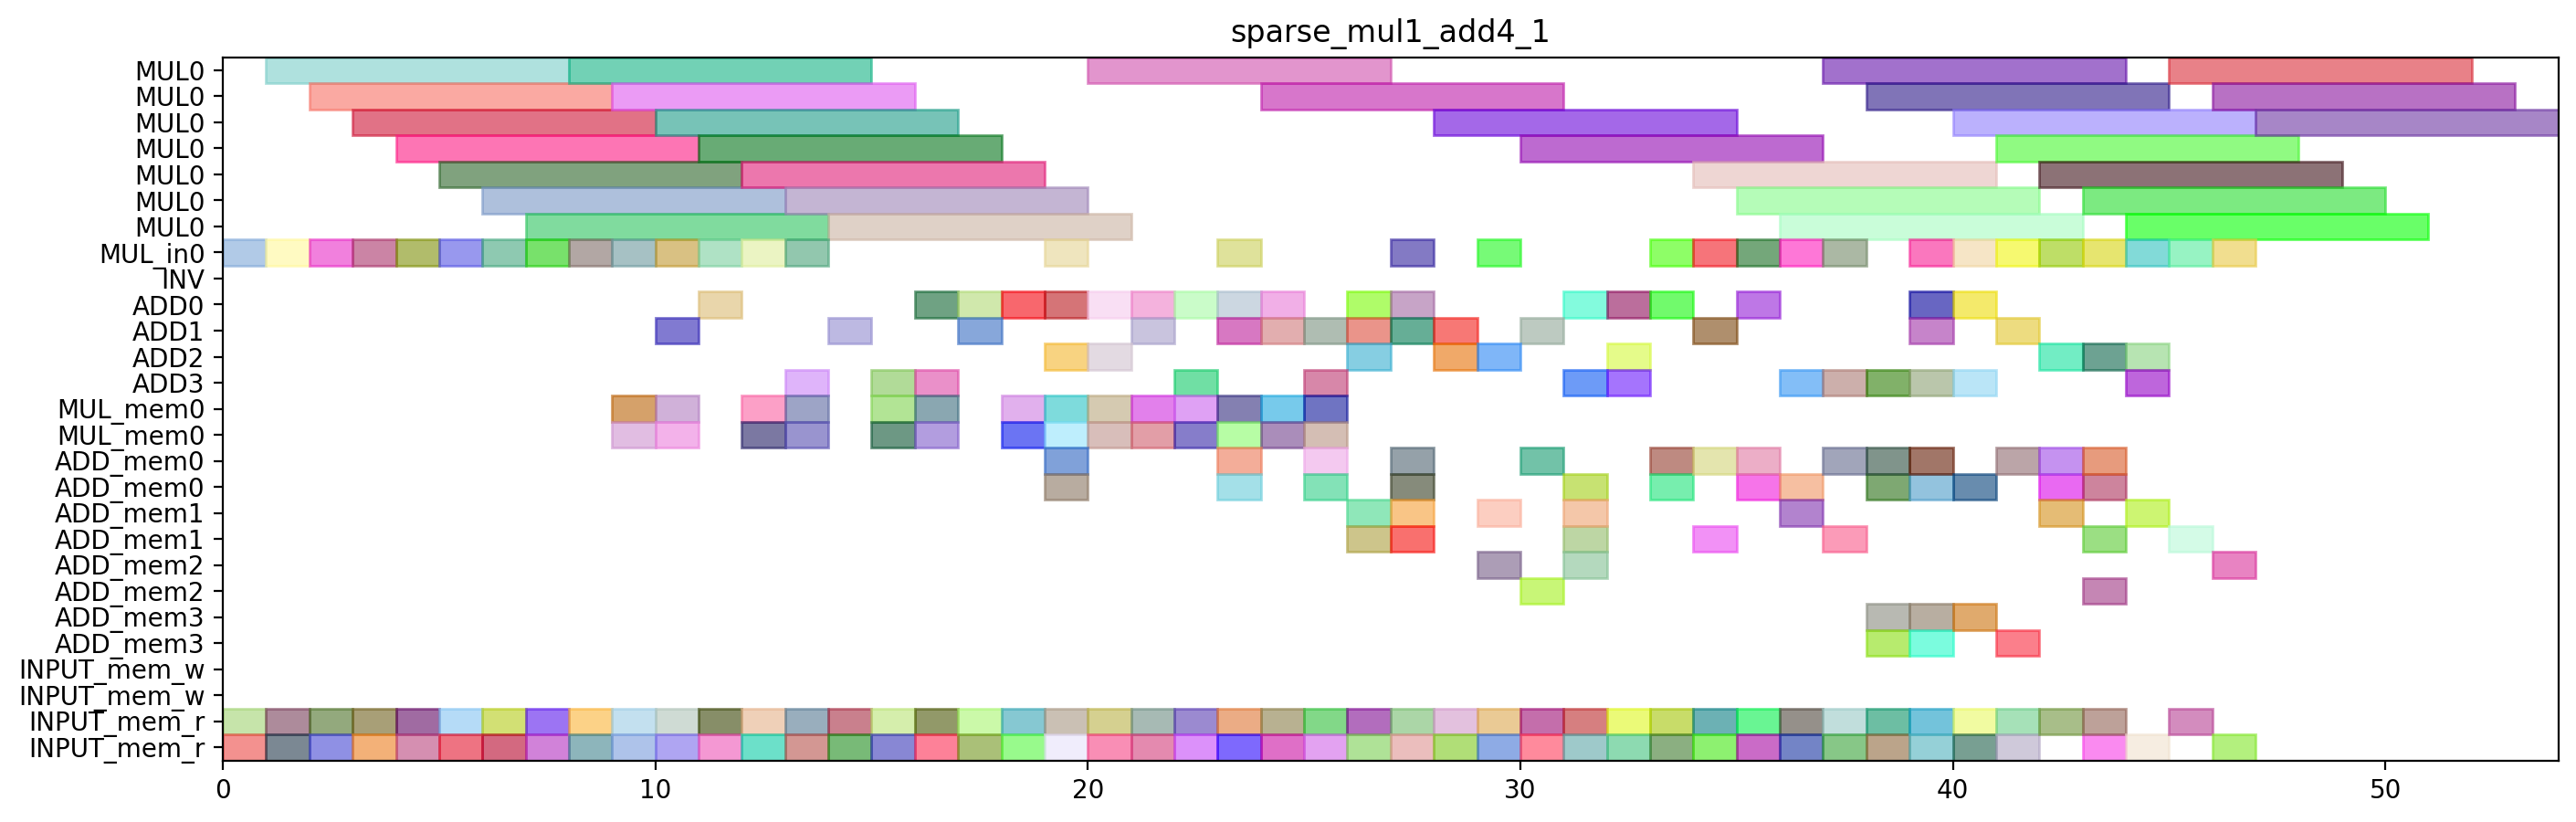

Source code (Python):
from pyschedule import Scenario, solvers, plotters, alt

def solve_sparse_mul1_add4_1(ConstStep, ExpStep):
	horizon = 133
	S=Scenario("sparse_mul1_add4_1",horizon = horizon)

	# resource
	MUL = S.Resources('MUL', num=1, size=7)
	MUL_in = S.Resources('MUL_in', num=1)
	INV = S.Resource('INV')
	ADD = S.Resources('ADD', num=4, periods=range(1, horizon))
	MUL_mem = S.Resources('MUL_mem', num=1, size=2)
	ADD_mem = S.Resources('ADD_mem', num=4, size=2)
	INPUT_mem_w = S.Resource('INPUT_mem_w', size=2)
	INPUT_mem_r = S.Resource('INPUT_mem_r', size=2)

	# result of previous scheduling
	T6_1T0_in = S.Task('T6_1T0_in', length=1, delay_cost=1)
	S += T6_1T0_in >= 0
	T6_1T0_in += MUL_in[0]

	T6_1T0_mem0 = S.Task('T6_1T0_mem0', length=1, delay_cost=1)
	S += T6_1T0_mem0 >= 0
	T6_1T0_mem0 += INPUT_mem_r

	T6_1T0_mem1 = S.Task('T6_1T0_mem1', length=1, delay_cost=1)
	S += T6_1T0_mem1 >= 0
	T6_1T0_mem1 += INPUT_mem_r

	T6_1T0 = S.Task('T6_1T0', length=7, delay_cost=1)
	S += T6_1T0 >= 1
	T6_1T0 += MUL[0]

	T6_1T1_in = S.Task('T6_1T1_in', length=1, delay_cost=1)
	S += T6_1T1_in >= 1
	T6_1T1_in += MUL_in[0]

	T6_1T1_mem0 = S.Task('T6_1T1_mem0', length=1, delay_cost=1)
	S += T6_1T1_mem0 >= 1
	T6_1T1_mem0 += INPUT_mem_r

	T6_1T1_mem1 = S.Task('T6_1T1_mem1', length=1, delay_cost=1)
	S += T6_1T1_mem1 >= 1
	T6_1T1_mem1 += INPUT_mem_r

	T4T1_in = S.Task('T4T1_in', length=1, delay_cost=1)
	S += T4T1_in >= 2
	T4T1_in += MUL_in[0]

	T4T1_mem0 = S.Task('T4T1_mem0', length=1, delay_cost=1)
	S += T4T1_mem0 >= 2
	T4T1_mem0 += INPUT_mem_r

	T4T1_mem1 = S.Task('T4T1_mem1', length=1, delay_cost=1)
	S += T4T1_mem1 >= 2
	T4T1_mem1 += INPUT_mem_r

	T6_1T1 = S.Task('T6_1T1', length=7, delay_cost=1)
	S += T6_1T1 >= 2
	T6_1T1 += MUL[0]

	T3T1_in = S.Task('T3T1_in', length=1, delay_cost=1)
	S += T3T1_in >= 3
	T3T1_in += MUL_in[0]

	T3T1_mem0 = S.Task('T3T1_mem0', length=1, delay_cost=1)
	S += T3T1_mem0 >= 3
	T3T1_mem0 += INPUT_mem_r

	T3T1_mem1 = S.Task('T3T1_mem1', length=1, delay_cost=1)
	S += T3T1_mem1 >= 3
	T3T1_mem1 += INPUT_mem_r

	T4T1 = S.Task('T4T1', length=7, delay_cost=1)
	S += T4T1 >= 3
	T4T1 += MUL[0]

	T3T0_in = S.Task('T3T0_in', length=1, delay_cost=1)
	S += T3T0_in >= 4
	T3T0_in += MUL_in[0]

	T3T0_mem0 = S.Task('T3T0_mem0', length=1, delay_cost=1)
	S += T3T0_mem0 >= 4
	T3T0_mem0 += INPUT_mem_r

	T3T0_mem1 = S.Task('T3T0_mem1', length=1, delay_cost=1)
	S += T3T0_mem1 >= 4
	T3T0_mem1 += INPUT_mem_r

	T3T1 = S.Task('T3T1', length=7, delay_cost=1)
	S += T3T1 >= 4
	T3T1 += MUL[0]

	T2T1_in = S.Task('T2T1_in', length=1, delay_cost=1)
	S += T2T1_in >= 5
	T2T1_in += MUL_in[0]

	T2T1_mem0 = S.Task('T2T1_mem0', length=1, delay_cost=1)
	S += T2T1_mem0 >= 5
	T2T1_mem0 += INPUT_mem_r

	T2T1_mem1 = S.Task('T2T1_mem1', length=1, delay_cost=1)
	S += T2T1_mem1 >= 5
	T2T1_mem1 += INPUT_mem_r

	T3T0 = S.Task('T3T0', length=7, delay_cost=1)
	S += T3T0 >= 5
	T3T0 += MUL[0]

	T1T1_in = S.Task('T1T1_in', length=1, delay_cost=1)
	S += T1T1_in >= 6
	T1T1_in += MUL_in[0]

	T1T1_mem0 = S.Task('T1T1_mem0', length=1, delay_cost=1)
	S += T1T1_mem0 >= 6
	T1T1_mem0 += INPUT_mem_r

	T1T1_mem1 = S.Task('T1T1_mem1', length=1, delay_cost=1)
	S += T1T1_mem1 >= 6
	T1T1_mem1 += INPUT_mem_r

	T2T1 = S.Task('T2T1', length=7, delay_cost=1)
	S += T2T1 >= 6
	T2T1 += MUL[0]

	T1T0_in = S.Task('T1T0_in', length=1, delay_cost=1)
	S += T1T0_in >= 7
	T1T0_in += MUL_in[0]

	T1T0_mem0 = S.Task('T1T0_mem0', length=1, delay_cost=1)
	S += T1T0_mem0 >= 7
	T1T0_mem0 += INPUT_mem_r

	T1T0_mem1 = S.Task('T1T0_mem1', length=1, delay_cost=1)
	S += T1T0_mem1 >= 7
	T1T0_mem1 += INPUT_mem_r

	T1T1 = S.Task('T1T1', length=7, delay_cost=1)
	S += T1T1 >= 7
	T1T1 += MUL[0]

	T0T1_in = S.Task('T0T1_in', length=1, delay_cost=1)
	S += T0T1_in >= 8
	T0T1_in += MUL_in[0]

	T0T1_mem0 = S.Task('T0T1_mem0', length=1, delay_cost=1)
	S += T0T1_mem0 >= 8
	T0T1_mem0 += INPUT_mem_r

	T0T1_mem1 = S.Task('T0T1_mem1', length=1, delay_cost=1)
	S += T0T1_mem1 >= 8
	T0T1_mem1 += INPUT_mem_r

	T1T0 = S.Task('T1T0', length=7, delay_cost=1)
	S += T1T0 >= 8
	T1T0 += MUL[0]

	T0T1 = S.Task('T0T1', length=7, delay_cost=1)
	S += T0T1 >= 9
	T0T1 += MUL[0]

	T5T1_in = S.Task('T5T1_in', length=1, delay_cost=1)
	S += T5T1_in >= 9
	T5T1_in += MUL_in[0]

	T5T1_mem0 = S.Task('T5T1_mem0', length=1, delay_cost=1)
	S += T5T1_mem0 >= 9
	T5T1_mem0 += INPUT_mem_r

	T5T1_mem1 = S.Task('T5T1_mem1', length=1, delay_cost=1)
	S += T5T1_mem1 >= 9
	T5T1_mem1 += INPUT_mem_r

	T5T0_in = S.Task('T5T0_in', length=1, delay_cost=1)
	S += T5T0_in >= 10
	T5T0_in += MUL_in[0]

	T5T0_mem0 = S.Task('T5T0_mem0', length=1, delay_cost=1)
	S += T5T0_mem0 >= 10
	T5T0_mem0 += INPUT_mem_r

	T5T0_mem1 = S.Task('T5T0_mem1', length=1, delay_cost=1)
	S += T5T0_mem1 >= 10
	T5T0_mem1 += INPUT_mem_r

	T5T1 = S.Task('T5T1', length=7, delay_cost=1)
	S += T5T1 >= 10
	T5T1 += MUL[0]

	T4T0_in = S.Task('T4T0_in', length=1, delay_cost=1)
	S += T4T0_in >= 11
	T4T0_in += MUL_in[0]

	T4T0_mem0 = S.Task('T4T0_mem0', length=1, delay_cost=1)
	S += T4T0_mem0 >= 11
	T4T0_mem0 += INPUT_mem_r

	T4T0_mem1 = S.Task('T4T0_mem1', length=1, delay_cost=1)
	S += T4T0_mem1 >= 11
	T4T0_mem1 += INPUT_mem_r

	T5T0 = S.Task('T5T0', length=7, delay_cost=1)
	S += T5T0 >= 11
	T5T0 += MUL[0]

	T2T0_in = S.Task('T2T0_in', length=1, delay_cost=1)
	S += T2T0_in >= 12
	T2T0_in += MUL_in[0]

	T2T0_mem0 = S.Task('T2T0_mem0', length=1, delay_cost=1)
	S += T2T0_mem0 >= 12
	T2T0_mem0 += INPUT_mem_r

	T2T0_mem1 = S.Task('T2T0_mem1', length=1, delay_cost=1)
	S += T2T0_mem1 >= 12
	T2T0_mem1 += INPUT_mem_r

	T4T0 = S.Task('T4T0', length=7, delay_cost=1)
	S += T4T0 >= 12
	T4T0 += MUL[0]

	T0T0_in = S.Task('T0T0_in', length=1, delay_cost=1)
	S += T0T0_in >= 13
	T0T0_in += MUL_in[0]

	T0T0_mem0 = S.Task('T0T0_mem0', length=1, delay_cost=1)
	S += T0T0_mem0 >= 13
	T0T0_mem0 += INPUT_mem_r

	T0T0_mem1 = S.Task('T0T0_mem1', length=1, delay_cost=1)
	S += T0T0_mem1 >= 13
	T0T0_mem1 += INPUT_mem_r

	T2T0 = S.Task('T2T0', length=7, delay_cost=1)
	S += T2T0 >= 13
	T2T0 += MUL[0]

	T0T0 = S.Task('T0T0', length=7, delay_cost=1)
	S += T0T0 >= 14
	T0T0 += MUL[0]

	T9_1T2_mem0 = S.Task('T9_1T2_mem0', length=1, delay_cost=1)
	S += T9_1T2_mem0 >= 14
	T9_1T2_mem0 += INPUT_mem_r

	T9_1T2_mem1 = S.Task('T9_1T2_mem1', length=1, delay_cost=1)
	S += T9_1T2_mem1 >= 14
	T9_1T2_mem1 += INPUT_mem_r

	T0T3_mem0 = S.Task('T0T3_mem0', length=1, delay_cost=1)
	S += T0T3_mem0 >= 15
	T0T3_mem0 += INPUT_mem_r

	T0T3_mem1 = S.Task('T0T3_mem1', length=1, delay_cost=1)
	S += T0T3_mem1 >= 15
	T0T3_mem1 += INPUT_mem_r

	T9_1T2 = S.Task('T9_1T2', length=1, delay_cost=1)
	S += T9_1T2 >= 15
	T9_1T2 += ADD[3]

	T0T3 = S.Task('T0T3', length=1, delay_cost=1)
	S += T0T3 >= 16
	T0T3 += ADD[0]

	T3T3_mem0 = S.Task('T3T3_mem0', length=1, delay_cost=1)
	S += T3T3_mem0 >= 16
	T3T3_mem0 += INPUT_mem_r

	T3T3_mem1 = S.Task('T3T3_mem1', length=1, delay_cost=1)
	S += T3T3_mem1 >= 16
	T3T3_mem1 += INPUT_mem_r

	T0T2_mem0 = S.Task('T0T2_mem0', length=1, delay_cost=1)
	S += T0T2_mem0 >= 17
	T0T2_mem0 += INPUT_mem_r

	T0T2_mem1 = S.Task('T0T2_mem1', length=1, delay_cost=1)
	S += T0T2_mem1 >= 17
	T0T2_mem1 += INPUT_mem_r

	T3T3 = S.Task('T3T3', length=1, delay_cost=1)
	S += T3T3 >= 17
	T3T3 += ADD[0]

	T0T2 = S.Task('T0T2', length=1, delay_cost=1)
	S += T0T2 >= 18
	T0T2 += ADD[0]

	T2T3_mem0 = S.Task('T2T3_mem0', length=1, delay_cost=1)
	S += T2T3_mem0 >= 18
	T2T3_mem0 += INPUT_mem_r

	T2T3_mem1 = S.Task('T2T3_mem1', length=1, delay_cost=1)
	S += T2T3_mem1 >= 18
	T2T3_mem1 += INPUT_mem_r

	T2T3 = S.Task('T2T3', length=1, delay_cost=1)
	S += T2T3 >= 19
	T2T3 += ADD[0]

	T3_T2_mem0 = S.Task('T3_T2_mem0', length=1, delay_cost=1)
	S += T3_T2_mem0 >= 19
	T3_T2_mem0 += INPUT_mem_r

	T3_T2_mem1 = S.Task('T3_T2_mem1', length=1, delay_cost=1)
	S += T3_T2_mem1 >= 19
	T3_T2_mem1 += INPUT_mem_r

	T160_mem0 = S.Task('T160_mem0', length=1, delay_cost=1)
	S += T160_mem0 >= 20
	T160_mem0 += INPUT_mem_r

	T160_mem1 = S.Task('T160_mem1', length=1, delay_cost=1)
	S += T160_mem1 >= 20
	T160_mem1 += INPUT_mem_r

	T3_T2 = S.Task('T3_T2', length=1, delay_cost=1)
	S += T3_T2 >= 20
	T3_T2 += ADD[0]

	T160 = S.Task('T160', length=1, delay_cost=1)
	S += T160 >= 21
	T160 += ADD[1]

	T3T2_mem0 = S.Task('T3T2_mem0', length=1, delay_cost=1)
	S += T3T2_mem0 >= 21
	T3T2_mem0 += INPUT_mem_r

	T3T2_mem1 = S.Task('T3T2_mem1', length=1, delay_cost=1)
	S += T3T2_mem1 >= 21
	T3T2_mem1 += INPUT_mem_r

	T151_mem0 = S.Task('T151_mem0', length=1, delay_cost=1)
	S += T151_mem0 >= 22
	T151_mem0 += INPUT_mem_r

	T151_mem1 = S.Task('T151_mem1', length=1, delay_cost=1)
	S += T151_mem1 >= 22
	T151_mem1 += INPUT_mem_r

	T3T2 = S.Task('T3T2', length=1, delay_cost=1)
	S += T3T2 >= 22
	T3T2 += ADD[0]

	T150_mem0 = S.Task('T150_mem0', length=1, delay_cost=1)
	S += T150_mem0 >= 23
	T150_mem0 += INPUT_mem_r

	T150_mem1 = S.Task('T150_mem1', length=1, delay_cost=1)
	S += T150_mem1 >= 23
	T150_mem1 += INPUT_mem_r

	T151 = S.Task('T151', length=1, delay_cost=1)
	S += T151 >= 23
	T151 += ADD[0]

	T150 = S.Task('T150', length=1, delay_cost=1)
	S += T150 >= 24
	T150 += ADD[0]

	T161_mem0 = S.Task('T161_mem0', length=1, delay_cost=1)
	S += T161_mem0 >= 24
	T161_mem0 += INPUT_mem_r

	T161_mem1 = S.Task('T161_mem1', length=1, delay_cost=1)
	S += T161_mem1 >= 24
	T161_mem1 += INPUT_mem_r

	T161 = S.Task('T161', length=1, delay_cost=1)
	S += T161 >= 25
	T161 += ADD[1]

	T2T2_mem0 = S.Task('T2T2_mem0', length=1, delay_cost=1)
	S += T2T2_mem0 >= 25
	T2T2_mem0 += INPUT_mem_r

	T2T2_mem1 = S.Task('T2T2_mem1', length=1, delay_cost=1)
	S += T2T2_mem1 >= 25
	T2T2_mem1 += INPUT_mem_r

	T2T2 = S.Task('T2T2', length=1, delay_cost=1)
	S += T2T2 >= 26
	T2T2 += ADD[0]

	T4T2_mem0 = S.Task('T4T2_mem0', length=1, delay_cost=1)
	S += T4T2_mem0 >= 26
	T4T2_mem0 += INPUT_mem_r

	T4T2_mem1 = S.Task('T4T2_mem1', length=1, delay_cost=1)
	S += T4T2_mem1 >= 26
	T4T2_mem1 += INPUT_mem_r

	T4T2 = S.Task('T4T2', length=1, delay_cost=1)
	S += T4T2 >= 27
	T4T2 += ADD[1]

	T4T3_mem0 = S.Task('T4T3_mem0', length=1, delay_cost=1)
	S += T4T3_mem0 >= 27
	T4T3_mem0 += INPUT_mem_r

	T4T3_mem1 = S.Task('T4T3_mem1', length=1, delay_cost=1)
	S += T4T3_mem1 >= 27
	T4T3_mem1 += INPUT_mem_r

	T141_mem0 = S.Task('T141_mem0', length=1, delay_cost=1)
	S += T141_mem0 >= 28
	T141_mem0 += INPUT_mem_r

	T141_mem1 = S.Task('T141_mem1', length=1, delay_cost=1)
	S += T141_mem1 >= 28
	T141_mem1 += INPUT_mem_r

	T4T3 = S.Task('T4T3', length=1, delay_cost=1)
	S += T4T3 >= 28
	T4T3 += ADD[2]

	T140_mem0 = S.Task('T140_mem0', length=1, delay_cost=1)
	S += T140_mem0 >= 29
	T140_mem0 += INPUT_mem_r

	T140_mem1 = S.Task('T140_mem1', length=1, delay_cost=1)
	S += T140_mem1 >= 29
	T140_mem1 += INPUT_mem_r

	T141 = S.Task('T141', length=1, delay_cost=1)
	S += T141 >= 29
	T141 += ADD[2]

	T140 = S.Task('T140', length=1, delay_cost=1)
	S += T140 >= 30
	T140 += ADD[1]

	T1T2_mem0 = S.Task('T1T2_mem0', length=1, delay_cost=1)
	S += T1T2_mem0 >= 30
	T1T2_mem0 += INPUT_mem_r

	T1T2_mem1 = S.Task('T1T2_mem1', length=1, delay_cost=1)
	S += T1T2_mem1 >= 30
	T1T2_mem1 += INPUT_mem_r

	T131_mem0 = S.Task('T131_mem0', length=1, delay_cost=1)
	S += T131_mem0 >= 31
	T131_mem0 += INPUT_mem_r

	T131_mem1 = S.Task('T131_mem1', length=1, delay_cost=1)
	S += T131_mem1 >= 31
	T131_mem1 += INPUT_mem_r

	T1T2 = S.Task('T1T2', length=1, delay_cost=1)
	S += T1T2 >= 31
	T1T2 += ADD[3]

	T130_mem0 = S.Task('T130_mem0', length=1, delay_cost=1)
	S += T130_mem0 >= 32
	T130_mem0 += INPUT_mem_r

	T130_mem1 = S.Task('T130_mem1', length=1, delay_cost=1)
	S += T130_mem1 >= 32
	T130_mem1 += INPUT_mem_r

	T131 = S.Task('T131', length=1, delay_cost=1)
	S += T131 >= 32
	T131 += ADD[0]

	T130 = S.Task('T130', length=1, delay_cost=1)
	S += T130 >= 33
	T130 += ADD[0]

	T6_1T3_mem0 = S.Task('T6_1T3_mem0', length=1, delay_cost=1)
	S += T6_1T3_mem0 >= 33
	T6_1T3_mem0 += INPUT_mem_r

	T6_1T3_mem1 = S.Task('T6_1T3_mem1', length=1, delay_cost=1)
	S += T6_1T3_mem1 >= 33
	T6_1T3_mem1 += INPUT_mem_r

	T6_1T2_mem0 = S.Task('T6_1T2_mem0', length=1, delay_cost=1)
	S += T6_1T2_mem0 >= 34
	T6_1T2_mem0 += INPUT_mem_r

	T6_1T2_mem1 = S.Task('T6_1T2_mem1', length=1, delay_cost=1)
	S += T6_1T2_mem1 >= 34
	T6_1T2_mem1 += INPUT_mem_r

	T6_1T3 = S.Task('T6_1T3', length=1, delay_cost=1)
	S += T6_1T3 >= 34
	T6_1T3 += ADD[1]

	T6_1T2 = S.Task('T6_1T2', length=1, delay_cost=1)
	S += T6_1T2 >= 35
	T6_1T2 += ADD[0]

	T71_mem0 = S.Task('T71_mem0', length=1, delay_cost=1)
	S += T71_mem0 >= 35
	T71_mem0 += INPUT_mem_r

	T71_mem1 = S.Task('T71_mem1', length=1, delay_cost=1)
	S += T71_mem1 >= 35
	T71_mem1 += INPUT_mem_r

	T70_mem0 = S.Task('T70_mem0', length=1, delay_cost=1)
	S += T70_mem0 >= 36
	T70_mem0 += INPUT_mem_r

	T70_mem1 = S.Task('T70_mem1', length=1, delay_cost=1)
	S += T70_mem1 >= 36
	T70_mem1 += INPUT_mem_r

	T71 = S.Task('T71', length=1, delay_cost=1)
	S += T71 >= 36
	T71 += ADD[3]

	T1T3_mem0 = S.Task('T1T3_mem0', length=1, delay_cost=1)
	S += T1T3_mem0 >= 37
	T1T3_mem0 += INPUT_mem_r

	T1T3_mem1 = S.Task('T1T3_mem1', length=1, delay_cost=1)
	S += T1T3_mem1 >= 37
	T1T3_mem1 += INPUT_mem_r

	T70 = S.Task('T70', length=1, delay_cost=1)
	S += T70 >= 37
	T70 += ADD[3]

	T1T3 = S.Task('T1T3', length=1, delay_cost=1)
	S += T1T3 >= 38
	T1T3 += ADD[3]

	T61_mem0 = S.Task('T61_mem0', length=1, delay_cost=1)
	S += T61_mem0 >= 38
	T61_mem0 += INPUT_mem_r

	T61_mem1 = S.Task('T61_mem1', length=1, delay_cost=1)
	S += T61_mem1 >= 38
	T61_mem1 += INPUT_mem_r

	T60_mem0 = S.Task('T60_mem0', length=1, delay_cost=1)
	S += T60_mem0 >= 39
	T60_mem0 += INPUT_mem_r

	T60_mem1 = S.Task('T60_mem1', length=1, delay_cost=1)
	S += T60_mem1 >= 39
	T60_mem1 += INPUT_mem_r

	T61 = S.Task('T61', length=1, delay_cost=1)
	S += T61 >= 39
	T61 += ADD[0]

	T5T3_mem0 = S.Task('T5T3_mem0', length=1, delay_cost=1)
	S += T5T3_mem0 >= 40
	T5T3_mem0 += INPUT_mem_r

	T5T3_mem1 = S.Task('T5T3_mem1', length=1, delay_cost=1)
	S += T5T3_mem1 >= 40
	T5T3_mem1 += INPUT_mem_r

	T60 = S.Task('T60', length=1, delay_cost=1)
	S += T60 >= 40
	T60 += ADD[0]

	T5T2_mem0 = S.Task('T5T2_mem0', length=1, delay_cost=1)
	S += T5T2_mem0 >= 41
	T5T2_mem0 += INPUT_mem_r

	T5T2_mem1 = S.Task('T5T2_mem1', length=1, delay_cost=1)
	S += T5T2_mem1 >= 41
	T5T2_mem1 += INPUT_mem_r

	T5T3 = S.Task('T5T3', length=1, delay_cost=1)
	S += T5T3 >= 41
	T5T3 += ADD[1]

	T5T2 = S.Task('T5T2', length=1, delay_cost=1)
	S += T5T2 >= 42
	T5T2 += ADD[2]


	# new tasks
	T1T4_in = S.Task('T1T4_in', length=1, delay_cost=1)
	T1T4_in += alt(MUL_in)
	T1T4 = S.Task('T1T4', length=7, delay_cost=1)
	T1T4 += alt(MUL)
	S+=T1T4>=T1T4_in

	T1T4_mem0 = S.Task('T1T4_mem0', length=1, delay_cost=1)
	T1T4_mem0 += ADD_mem[3]
	S += T1T2<T1T4_mem0
	S += T1T4_mem0<=T1T4

	T1T4_mem1 = S.Task('T1T4_mem1', length=1, delay_cost=1)
	T1T4_mem1 += ADD_mem[3]
	S += T1T3<T1T4_mem1
	S += T1T4_mem1<=T1T4

	T1T5 = S.Task('T1T5', length=1, delay_cost=1)
	T1T5 += alt(ADD)

	T1T5_mem0 = S.Task('T1T5_mem0', length=1, delay_cost=1)
	T1T5_mem0 += MUL_mem[0]
	S += T1T0<T1T5_mem0
	S += T1T5_mem0<=T1T5

	T1T5_mem1 = S.Task('T1T5_mem1', length=1, delay_cost=1)
	T1T5_mem1 += MUL_mem[0]
	S += T1T1<T1T5_mem1
	S += T1T5_mem1<=T1T5

	T10 = S.Task('T10', length=1, delay_cost=1)
	T10 += alt(ADD)

	T10_mem0 = S.Task('T10_mem0', length=1, delay_cost=1)
	T10_mem0 += MUL_mem[0]
	S += T1T0<T10_mem0
	S += T10_mem0<=T10

	T10_mem1 = S.Task('T10_mem1', length=1, delay_cost=1)
	T10_mem1 += MUL_mem[0]
	S += T1T1<T10_mem1
	S += T10_mem1<=T10

	T2T4_in = S.Task('T2T4_in', length=1, delay_cost=1)
	T2T4_in += alt(MUL_in)
	T2T4 = S.Task('T2T4', length=7, delay_cost=1)
	T2T4 += alt(MUL)
	S+=T2T4>=T2T4_in

	T2T4_mem0 = S.Task('T2T4_mem0', length=1, delay_cost=1)
	T2T4_mem0 += ADD_mem[0]
	S += T2T2<T2T4_mem0
	S += T2T4_mem0<=T2T4

	T2T4_mem1 = S.Task('T2T4_mem1', length=1, delay_cost=1)
	T2T4_mem1 += ADD_mem[0]
	S += T2T3<T2T4_mem1
	S += T2T4_mem1<=T2T4

	T2T5 = S.Task('T2T5', length=1, delay_cost=1)
	T2T5 += alt(ADD)

	T2T5_mem0 = S.Task('T2T5_mem0', length=1, delay_cost=1)
	T2T5_mem0 += MUL_mem[0]
	S += T2T0<T2T5_mem0
	S += T2T5_mem0<=T2T5

	T2T5_mem1 = S.Task('T2T5_mem1', length=1, delay_cost=1)
	T2T5_mem1 += MUL_mem[0]
	S += T2T1<T2T5_mem1
	S += T2T5_mem1<=T2T5

	T20 = S.Task('T20', length=1, delay_cost=1)
	T20 += alt(ADD)

	T20_mem0 = S.Task('T20_mem0', length=1, delay_cost=1)
	T20_mem0 += MUL_mem[0]
	S += T2T0<T20_mem0
	S += T20_mem0<=T20

	T20_mem1 = S.Task('T20_mem1', length=1, delay_cost=1)
	T20_mem1 += MUL_mem[0]
	S += T2T1<T20_mem1
	S += T20_mem1<=T20

	T0T4_in = S.Task('T0T4_in', length=1, delay_cost=1)
	T0T4_in += alt(MUL_in)
	T0T4 = S.Task('T0T4', length=7, delay_cost=1)
	T0T4 += alt(MUL)
	S+=T0T4>=T0T4_in

	T0T4_mem0 = S.Task('T0T4_mem0', length=1, delay_cost=1)
	T0T4_mem0 += ADD_mem[0]
	S += T0T2<T0T4_mem0
	S += T0T4_mem0<=T0T4

	T0T4_mem1 = S.Task('T0T4_mem1', length=1, delay_cost=1)
	T0T4_mem1 += ADD_mem[0]
	S += T0T3<T0T4_mem1
	S += T0T4_mem1<=T0T4

	T0T5 = S.Task('T0T5', length=1, delay_cost=1)
	T0T5 += alt(ADD)

	T0T5_mem0 = S.Task('T0T5_mem0', length=1, delay_cost=1)
	T0T5_mem0 += MUL_mem[0]
	S += T0T0<T0T5_mem0
	S += T0T5_mem0<=T0T5

	T0T5_mem1 = S.Task('T0T5_mem1', length=1, delay_cost=1)
	T0T5_mem1 += MUL_mem[0]
	S += T0T1<T0T5_mem1
	S += T0T5_mem1<=T0T5

	T00 = S.Task('T00', length=1, delay_cost=1)
	T00 += alt(ADD)

	T00_mem0 = S.Task('T00_mem0', length=1, delay_cost=1)
	T00_mem0 += MUL_mem[0]
	S += T0T0<T00_mem0
	S += T00_mem0<=T00

	T00_mem1 = S.Task('T00_mem1', length=1, delay_cost=1)
	T00_mem1 += MUL_mem[0]
	S += T0T1<T00_mem1
	S += T00_mem1<=T00

	T3T4_in = S.Task('T3T4_in', length=1, delay_cost=1)
	T3T4_in += alt(MUL_in)
	T3T4 = S.Task('T3T4', length=7, delay_cost=1)
	T3T4 += alt(MUL)
	S+=T3T4>=T3T4_in

	T3T4_mem0 = S.Task('T3T4_mem0', length=1, delay_cost=1)
	T3T4_mem0 += ADD_mem[0]
	S += T3T2<T3T4_mem0
	S += T3T4_mem0<=T3T4

	T3T4_mem1 = S.Task('T3T4_mem1', length=1, delay_cost=1)
	T3T4_mem1 += ADD_mem[0]
	S += T3T3<T3T4_mem1
	S += T3T4_mem1<=T3T4

	T3T5 = S.Task('T3T5', length=1, delay_cost=1)
	T3T5 += alt(ADD)

	T3T5_mem0 = S.Task('T3T5_mem0', length=1, delay_cost=1)
	T3T5_mem0 += MUL_mem[0]
	S += T3T0<T3T5_mem0
	S += T3T5_mem0<=T3T5

	T3T5_mem1 = S.Task('T3T5_mem1', length=1, delay_cost=1)
	T3T5_mem1 += MUL_mem[0]
	S += T3T1<T3T5_mem1
	S += T3T5_mem1<=T3T5

	T30 = S.Task('T30', length=1, delay_cost=1)
	T30 += alt(ADD)

	T30_mem0 = S.Task('T30_mem0', length=1, delay_cost=1)
	T30_mem0 += MUL_mem[0]
	S += T3T0<T30_mem0
	S += T30_mem0<=T30

	T30_mem1 = S.Task('T30_mem1', length=1, delay_cost=1)
	T30_mem1 += MUL_mem[0]
	S += T3T1<T30_mem1
	S += T30_mem1<=T30

	T4T4_in = S.Task('T4T4_in', length=1, delay_cost=1)
	T4T4_in += alt(MUL_in)
	T4T4 = S.Task('T4T4', length=7, delay_cost=1)
	T4T4 += alt(MUL)
	S+=T4T4>=T4T4_in

	T4T4_mem0 = S.Task('T4T4_mem0', length=1, delay_cost=1)
	T4T4_mem0 += ADD_mem[1]
	S += T4T2<T4T4_mem0
	S += T4T4_mem0<=T4T4

	T4T4_mem1 = S.Task('T4T4_mem1', length=1, delay_cost=1)
	T4T4_mem1 += ADD_mem[2]
	S += T4T3<T4T4_mem1
	S += T4T4_mem1<=T4T4

	T4T5 = S.Task('T4T5', length=1, delay_cost=1)
	T4T5 += alt(ADD)

	T4T5_mem0 = S.Task('T4T5_mem0', length=1, delay_cost=1)
	T4T5_mem0 += MUL_mem[0]
	S += T4T0<T4T5_mem0
	S += T4T5_mem0<=T4T5

	T4T5_mem1 = S.Task('T4T5_mem1', length=1, delay_cost=1)
	T4T5_mem1 += MUL_mem[0]
	S += T4T1<T4T5_mem1
	S += T4T5_mem1<=T4T5

	T40 = S.Task('T40', length=1, delay_cost=1)
	T40 += alt(ADD)

	T40_mem0 = S.Task('T40_mem0', length=1, delay_cost=1)
	T40_mem0 += MUL_mem[0]
	S += T4T0<T40_mem0
	S += T40_mem0<=T40

	T40_mem1 = S.Task('T40_mem1', length=1, delay_cost=1)
	T40_mem1 += MUL_mem[0]
	S += T4T1<T40_mem1
	S += T40_mem1<=T40

	T5T4_in = S.Task('T5T4_in', length=1, delay_cost=1)
	T5T4_in += alt(MUL_in)
	T5T4 = S.Task('T5T4', length=7, delay_cost=1)
	T5T4 += alt(MUL)
	S+=T5T4>=T5T4_in

	T5T4_mem0 = S.Task('T5T4_mem0', length=1, delay_cost=1)
	T5T4_mem0 += ADD_mem[2]
	S += T5T2<T5T4_mem0
	S += T5T4_mem0<=T5T4

	T5T4_mem1 = S.Task('T5T4_mem1', length=1, delay_cost=1)
	T5T4_mem1 += ADD_mem[1]
	S += T5T3<T5T4_mem1
	S += T5T4_mem1<=T5T4

	T5T5 = S.Task('T5T5', length=1, delay_cost=1)
	T5T5 += alt(ADD)

	T5T5_mem0 = S.Task('T5T5_mem0', length=1, delay_cost=1)
	T5T5_mem0 += MUL_mem[0]
	S += T5T0<T5T5_mem0
	S += T5T5_mem0<=T5T5

	T5T5_mem1 = S.Task('T5T5_mem1', length=1, delay_cost=1)
	T5T5_mem1 += MUL_mem[0]
	S += T5T1<T5T5_mem1
	S += T5T5_mem1<=T5T5

	T50 = S.Task('T50', length=1, delay_cost=1)
	T50 += alt(ADD)

	T50_mem0 = S.Task('T50_mem0', length=1, delay_cost=1)
	T50_mem0 += MUL_mem[0]
	S += T5T0<T50_mem0
	S += T50_mem0<=T50

	T50_mem1 = S.Task('T50_mem1', length=1, delay_cost=1)
	T50_mem1 += MUL_mem[0]
	S += T5T1<T50_mem1
	S += T50_mem1<=T50

	T6_T0_in = S.Task('T6_T0_in', length=1, delay_cost=1)
	T6_T0_in += alt(MUL_in)
	T6_T0 = S.Task('T6_T0', length=7, delay_cost=1)
	T6_T0 += alt(MUL)
	S+=T6_T0>=T6_T0_in

	T6_T0_mem0 = S.Task('T6_T0_mem0', length=1, delay_cost=1)
	T6_T0_mem0 += ADD_mem[0]
	S += T60<T6_T0_mem0
	S += T6_T0_mem0<=T6_T0

	T6_T0_mem1 = S.Task('T6_T0_mem1', length=1, delay_cost=1)
	T6_T0_mem1 += ADD_mem[3]
	S += T70<T6_T0_mem1
	S += T6_T0_mem1<=T6_T0

	T6_T1_in = S.Task('T6_T1_in', length=1, delay_cost=1)
	T6_T1_in += alt(MUL_in)
	T6_T1 = S.Task('T6_T1', length=7, delay_cost=1)
	T6_T1 += alt(MUL)
	S+=T6_T1>=T6_T1_in

	T6_T1_mem0 = S.Task('T6_T1_mem0', length=1, delay_cost=1)
	T6_T1_mem0 += ADD_mem[0]
	S += T61<T6_T1_mem0
	S += T6_T1_mem0<=T6_T1

	T6_T1_mem1 = S.Task('T6_T1_mem1', length=1, delay_cost=1)
	T6_T1_mem1 += ADD_mem[3]
	S += T71<T6_T1_mem1
	S += T6_T1_mem1<=T6_T1

	T6_T2 = S.Task('T6_T2', length=1, delay_cost=1)
	T6_T2 += alt(ADD)

	T6_T2_mem0 = S.Task('T6_T2_mem0', length=1, delay_cost=1)
	T6_T2_mem0 += ADD_mem[0]
	S += T60<T6_T2_mem0
	S += T6_T2_mem0<=T6_T2

	T6_T2_mem1 = S.Task('T6_T2_mem1', length=1, delay_cost=1)
	T6_T2_mem1 += ADD_mem[0]
	S += T61<T6_T2_mem1
	S += T6_T2_mem1<=T6_T2

	T6_T3 = S.Task('T6_T3', length=1, delay_cost=1)
	T6_T3 += alt(ADD)

	T6_T3_mem0 = S.Task('T6_T3_mem0', length=1, delay_cost=1)
	T6_T3_mem0 += ADD_mem[3]
	S += T70<T6_T3_mem0
	S += T6_T3_mem0<=T6_T3

	T6_T3_mem1 = S.Task('T6_T3_mem1', length=1, delay_cost=1)
	T6_T3_mem1 += ADD_mem[3]
	S += T71<T6_T3_mem1
	S += T6_T3_mem1<=T6_T3

	T6_1T4_in = S.Task('T6_1T4_in', length=1, delay_cost=1)
	T6_1T4_in += alt(MUL_in)
	T6_1T4 = S.Task('T6_1T4', length=7, delay_cost=1)
	T6_1T4 += alt(MUL)
	S+=T6_1T4>=T6_1T4_in

	T6_1T4_mem0 = S.Task('T6_1T4_mem0', length=1, delay_cost=1)
	T6_1T4_mem0 += ADD_mem[0]
	S += T6_1T2<T6_1T4_mem0
	S += T6_1T4_mem0<=T6_1T4

	T6_1T4_mem1 = S.Task('T6_1T4_mem1', length=1, delay_cost=1)
	T6_1T4_mem1 += ADD_mem[1]
	S += T6_1T3<T6_1T4_mem1
	S += T6_1T4_mem1<=T6_1T4

	T6_1T5 = S.Task('T6_1T5', length=1, delay_cost=1)
	T6_1T5 += alt(ADD)

	T6_1T5_mem0 = S.Task('T6_1T5_mem0', length=1, delay_cost=1)
	T6_1T5_mem0 += MUL_mem[0]
	S += T6_1T0<T6_1T5_mem0
	S += T6_1T5_mem0<=T6_1T5

	T6_1T5_mem1 = S.Task('T6_1T5_mem1', length=1, delay_cost=1)
	T6_1T5_mem1 += MUL_mem[0]
	S += T6_1T1<T6_1T5_mem1
	S += T6_1T5_mem1<=T6_1T5

	T6_10 = S.Task('T6_10', length=1, delay_cost=1)
	T6_10 += alt(ADD)

	T6_10_mem0 = S.Task('T6_10_mem0', length=1, delay_cost=1)
	T6_10_mem0 += MUL_mem[0]
	S += T6_1T0<T6_10_mem0
	S += T6_10_mem0<=T6_10

	T6_10_mem1 = S.Task('T6_10_mem1', length=1, delay_cost=1)
	T6_10_mem1 += MUL_mem[0]
	S += T6_1T1<T6_10_mem1
	S += T6_10_mem1<=T6_10

	T3_T0_in = S.Task('T3_T0_in', length=1, delay_cost=1)
	T3_T0_in += alt(MUL_in)
	T3_T0 = S.Task('T3_T0', length=7, delay_cost=1)
	T3_T0 += alt(MUL)
	S+=T3_T0>=T3_T0_in

	T3_T0_mem0 = S.Task('T3_T0_mem0', length=1, delay_cost=1)
	T3_T0_mem0 += INPUT_mem_r
	S += T3_T0_mem0<=T3_T0

	T3_T0_mem1 = S.Task('T3_T0_mem1', length=1, delay_cost=1)
	T3_T0_mem1 += ADD_mem[1]
	S += T140<T3_T0_mem1
	S += T3_T0_mem1<=T3_T0

	T3_T1_in = S.Task('T3_T1_in', length=1, delay_cost=1)
	T3_T1_in += alt(MUL_in)
	T3_T1 = S.Task('T3_T1', length=7, delay_cost=1)
	T3_T1 += alt(MUL)
	S+=T3_T1>=T3_T1_in

	T3_T1_mem0 = S.Task('T3_T1_mem0', length=1, delay_cost=1)
	T3_T1_mem0 += INPUT_mem_r
	S += T3_T1_mem0<=T3_T1

	T3_T1_mem1 = S.Task('T3_T1_mem1', length=1, delay_cost=1)
	T3_T1_mem1 += ADD_mem[2]
	S += T141<T3_T1_mem1
	S += T3_T1_mem1<=T3_T1

	T3_T3 = S.Task('T3_T3', length=1, delay_cost=1)
	T3_T3 += alt(ADD)

	T3_T3_mem0 = S.Task('T3_T3_mem0', length=1, delay_cost=1)
	T3_T3_mem0 += ADD_mem[1]
	S += T140<T3_T3_mem0
	S += T3_T3_mem0<=T3_T3

	T3_T3_mem1 = S.Task('T3_T3_mem1', length=1, delay_cost=1)
	T3_T3_mem1 += ADD_mem[2]
	S += T141<T3_T3_mem1
	S += T3_T3_mem1<=T3_T3

	T4_T0_in = S.Task('T4_T0_in', length=1, delay_cost=1)
	T4_T0_in += alt(MUL_in)
	T4_T0 = S.Task('T4_T0', length=7, delay_cost=1)
	T4_T0 += alt(MUL)
	S+=T4_T0>=T4_T0_in

	T4_T0_mem0 = S.Task('T4_T0_mem0', length=1, delay_cost=1)
	T4_T0_mem0 += ADD_mem[0]
	S += T130<T4_T0_mem0
	S += T4_T0_mem0<=T4_T0

	T4_T0_mem1 = S.Task('T4_T0_mem1', length=1, delay_cost=1)
	T4_T0_mem1 += ADD_mem[0]
	S += T150<T4_T0_mem1
	S += T4_T0_mem1<=T4_T0

	T4_T1_in = S.Task('T4_T1_in', length=1, delay_cost=1)
	T4_T1_in += alt(MUL_in)
	T4_T1 = S.Task('T4_T1', length=7, delay_cost=1)
	T4_T1 += alt(MUL)
	S+=T4_T1>=T4_T1_in

	T4_T1_mem0 = S.Task('T4_T1_mem0', length=1, delay_cost=1)
	T4_T1_mem0 += ADD_mem[0]
	S += T131<T4_T1_mem0
	S += T4_T1_mem0<=T4_T1

	T4_T1_mem1 = S.Task('T4_T1_mem1', length=1, delay_cost=1)
	T4_T1_mem1 += ADD_mem[0]
	S += T151<T4_T1_mem1
	S += T4_T1_mem1<=T4_T1

	T4_T2 = S.Task('T4_T2', length=1, delay_cost=1)
	T4_T2 += alt(ADD)

	T4_T2_mem0 = S.Task('T4_T2_mem0', length=1, delay_cost=1)
	T4_T2_mem0 += ADD_mem[0]
	S += T130<T4_T2_mem0
	S += T4_T2_mem0<=T4_T2

	T4_T2_mem1 = S.Task('T4_T2_mem1', length=1, delay_cost=1)
	T4_T2_mem1 += ADD_mem[0]
	S += T131<T4_T2_mem1
	S += T4_T2_mem1<=T4_T2

	T4_T3 = S.Task('T4_T3', length=1, delay_cost=1)
	T4_T3 += alt(ADD)

	T4_T3_mem0 = S.Task('T4_T3_mem0', length=1, delay_cost=1)
	T4_T3_mem0 += ADD_mem[0]
	S += T150<T4_T3_mem0
	S += T4_T3_mem0<=T4_T3

	T4_T3_mem1 = S.Task('T4_T3_mem1', length=1, delay_cost=1)
	T4_T3_mem1 += ADD_mem[0]
	S += T151<T4_T3_mem1
	S += T4_T3_mem1<=T4_T3

	T8T0_in = S.Task('T8T0_in', length=1, delay_cost=1)
	T8T0_in += alt(MUL_in)
	T8T0 = S.Task('T8T0', length=7, delay_cost=1)
	T8T0 += alt(MUL)
	S+=T8T0>=T8T0_in

	T8T0_mem0 = S.Task('T8T0_mem0', length=1, delay_cost=1)
	T8T0_mem0 += ADD_mem[0]
	S += T130<T8T0_mem0
	S += T8T0_mem0<=T8T0

	T8T0_mem1 = S.Task('T8T0_mem1', length=1, delay_cost=1)
	T8T0_mem1 += ADD_mem[1]
	S += T160<T8T0_mem1
	S += T8T0_mem1<=T8T0

	T8T1_in = S.Task('T8T1_in', length=1, delay_cost=1)
	T8T1_in += alt(MUL_in)
	T8T1 = S.Task('T8T1', length=7, delay_cost=1)
	T8T1 += alt(MUL)
	S+=T8T1>=T8T1_in

	T8T1_mem0 = S.Task('T8T1_mem0', length=1, delay_cost=1)
	T8T1_mem0 += ADD_mem[0]
	S += T131<T8T1_mem0
	S += T8T1_mem0<=T8T1

	T8T1_mem1 = S.Task('T8T1_mem1', length=1, delay_cost=1)
	T8T1_mem1 += ADD_mem[1]
	S += T161<T8T1_mem1
	S += T8T1_mem1<=T8T1

	T8T2 = S.Task('T8T2', length=1, delay_cost=1)
	T8T2 += alt(ADD)

	T8T2_mem0 = S.Task('T8T2_mem0', length=1, delay_cost=1)
	T8T2_mem0 += ADD_mem[0]
	S += T130<T8T2_mem0
	S += T8T2_mem0<=T8T2

	T8T2_mem1 = S.Task('T8T2_mem1', length=1, delay_cost=1)
	T8T2_mem1 += ADD_mem[0]
	S += T131<T8T2_mem1
	S += T8T2_mem1<=T8T2

	T8T3 = S.Task('T8T3', length=1, delay_cost=1)
	T8T3 += alt(ADD)

	T8T3_mem0 = S.Task('T8T3_mem0', length=1, delay_cost=1)
	T8T3_mem0 += ADD_mem[1]
	S += T160<T8T3_mem0
	S += T8T3_mem0<=T8T3

	T8T3_mem1 = S.Task('T8T3_mem1', length=1, delay_cost=1)
	T8T3_mem1 += ADD_mem[1]
	S += T161<T8T3_mem1
	S += T8T3_mem1<=T8T3

	T90 = S.Task('T90', length=1, delay_cost=1)
	T90 += alt(ADD)

	T90_mem0 = S.Task('T90_mem0', length=1, delay_cost=1)
	T90_mem0 += INPUT_mem_r
	S += T90_mem0<=T90

	T90_mem1 = S.Task('T90_mem1', length=1, delay_cost=1)
	T90_mem1 += ADD_mem[0]
	S += T130<T90_mem1
	S += T90_mem1<=T90

	T91 = S.Task('T91', length=1, delay_cost=1)
	T91 += alt(ADD)

	T91_mem0 = S.Task('T91_mem0', length=1, delay_cost=1)
	T91_mem0 += INPUT_mem_r
	S += T91_mem0<=T91

	T91_mem1 = S.Task('T91_mem1', length=1, delay_cost=1)
	T91_mem1 += ADD_mem[0]
	S += T131<T91_mem1
	S += T91_mem1<=T91

	T100 = S.Task('T100', length=1, delay_cost=1)
	T100 += alt(ADD)

	T100_mem0 = S.Task('T100_mem0', length=1, delay_cost=1)
	T100_mem0 += ADD_mem[1]
	S += T140<T100_mem0
	S += T100_mem0<=T100

	T100_mem1 = S.Task('T100_mem1', length=1, delay_cost=1)
	T100_mem1 += ADD_mem[0]
	S += T150<T100_mem1
	S += T100_mem1<=T100

	T101 = S.Task('T101', length=1, delay_cost=1)
	T101 += alt(ADD)

	T101_mem0 = S.Task('T101_mem0', length=1, delay_cost=1)
	T101_mem0 += ADD_mem[2]
	S += T141<T101_mem0
	S += T101_mem0<=T101

	T101_mem1 = S.Task('T101_mem1', length=1, delay_cost=1)
	T101_mem1 += ADD_mem[0]
	S += T151<T101_mem1
	S += T101_mem1<=T101

	T9_1T0_in = S.Task('T9_1T0_in', length=1, delay_cost=1)
	T9_1T0_in += alt(MUL_in)
	T9_1T0 = S.Task('T9_1T0', length=7, delay_cost=1)
	T9_1T0 += alt(MUL)
	S+=T9_1T0>=T9_1T0_in

	T9_1T0_mem0 = S.Task('T9_1T0_mem0', length=1, delay_cost=1)
	T9_1T0_mem0 += INPUT_mem_r
	S += T9_1T0_mem0<=T9_1T0

	T9_1T0_mem1 = S.Task('T9_1T0_mem1', length=1, delay_cost=1)
	T9_1T0_mem1 += ADD_mem[1]
	S += T160<T9_1T0_mem1
	S += T9_1T0_mem1<=T9_1T0

	T9_1T1_in = S.Task('T9_1T1_in', length=1, delay_cost=1)
	T9_1T1_in += alt(MUL_in)
	T9_1T1 = S.Task('T9_1T1', length=7, delay_cost=1)
	T9_1T1 += alt(MUL)
	S+=T9_1T1>=T9_1T1_in

	T9_1T1_mem0 = S.Task('T9_1T1_mem0', length=1, delay_cost=1)
	T9_1T1_mem0 += INPUT_mem_r
	S += T9_1T1_mem0<=T9_1T1

	T9_1T1_mem1 = S.Task('T9_1T1_mem1', length=1, delay_cost=1)
	T9_1T1_mem1 += ADD_mem[1]
	S += T161<T9_1T1_mem1
	S += T9_1T1_mem1<=T9_1T1

	T9_1T3 = S.Task('T9_1T3', length=1, delay_cost=1)
	T9_1T3 += alt(ADD)

	T9_1T3_mem0 = S.Task('T9_1T3_mem0', length=1, delay_cost=1)
	T9_1T3_mem0 += ADD_mem[1]
	S += T160<T9_1T3_mem0
	S += T9_1T3_mem0<=T9_1T3

	T9_1T3_mem1 = S.Task('T9_1T3_mem1', length=1, delay_cost=1)
	T9_1T3_mem1 += ADD_mem[1]
	S += T161<T9_1T3_mem1
	S += T9_1T3_mem1<=T9_1T3

	solvers.mip.solve(S,msg=1,kind='CPLEX', time_limit=3600)

	solution = [['hoge']*len(S.solution()[1]) for i in range(len(S.solution()))]
	for i in range(len(S.solution())):
		for j in range(len(S.solution()[i])):
			solution[i][j]=str(S.solution()[i][j])
	print(solution)

	cycles = int(solution[-1][3])

	pic_file_name = "sparse_mul1_add4/sparse_mul1_add4_1.png"
	if(S.solution() != []):
		plotters.matplotlib.plot(S,img_filename=pic_file_name, vertical_text=True, fig_size=(cycles*0.25+3, 5), show_task_labels=False)

	return solution

if __name__ == "__main__":
	solution = solve_sparse_mul1_add4_1(0, 0)
